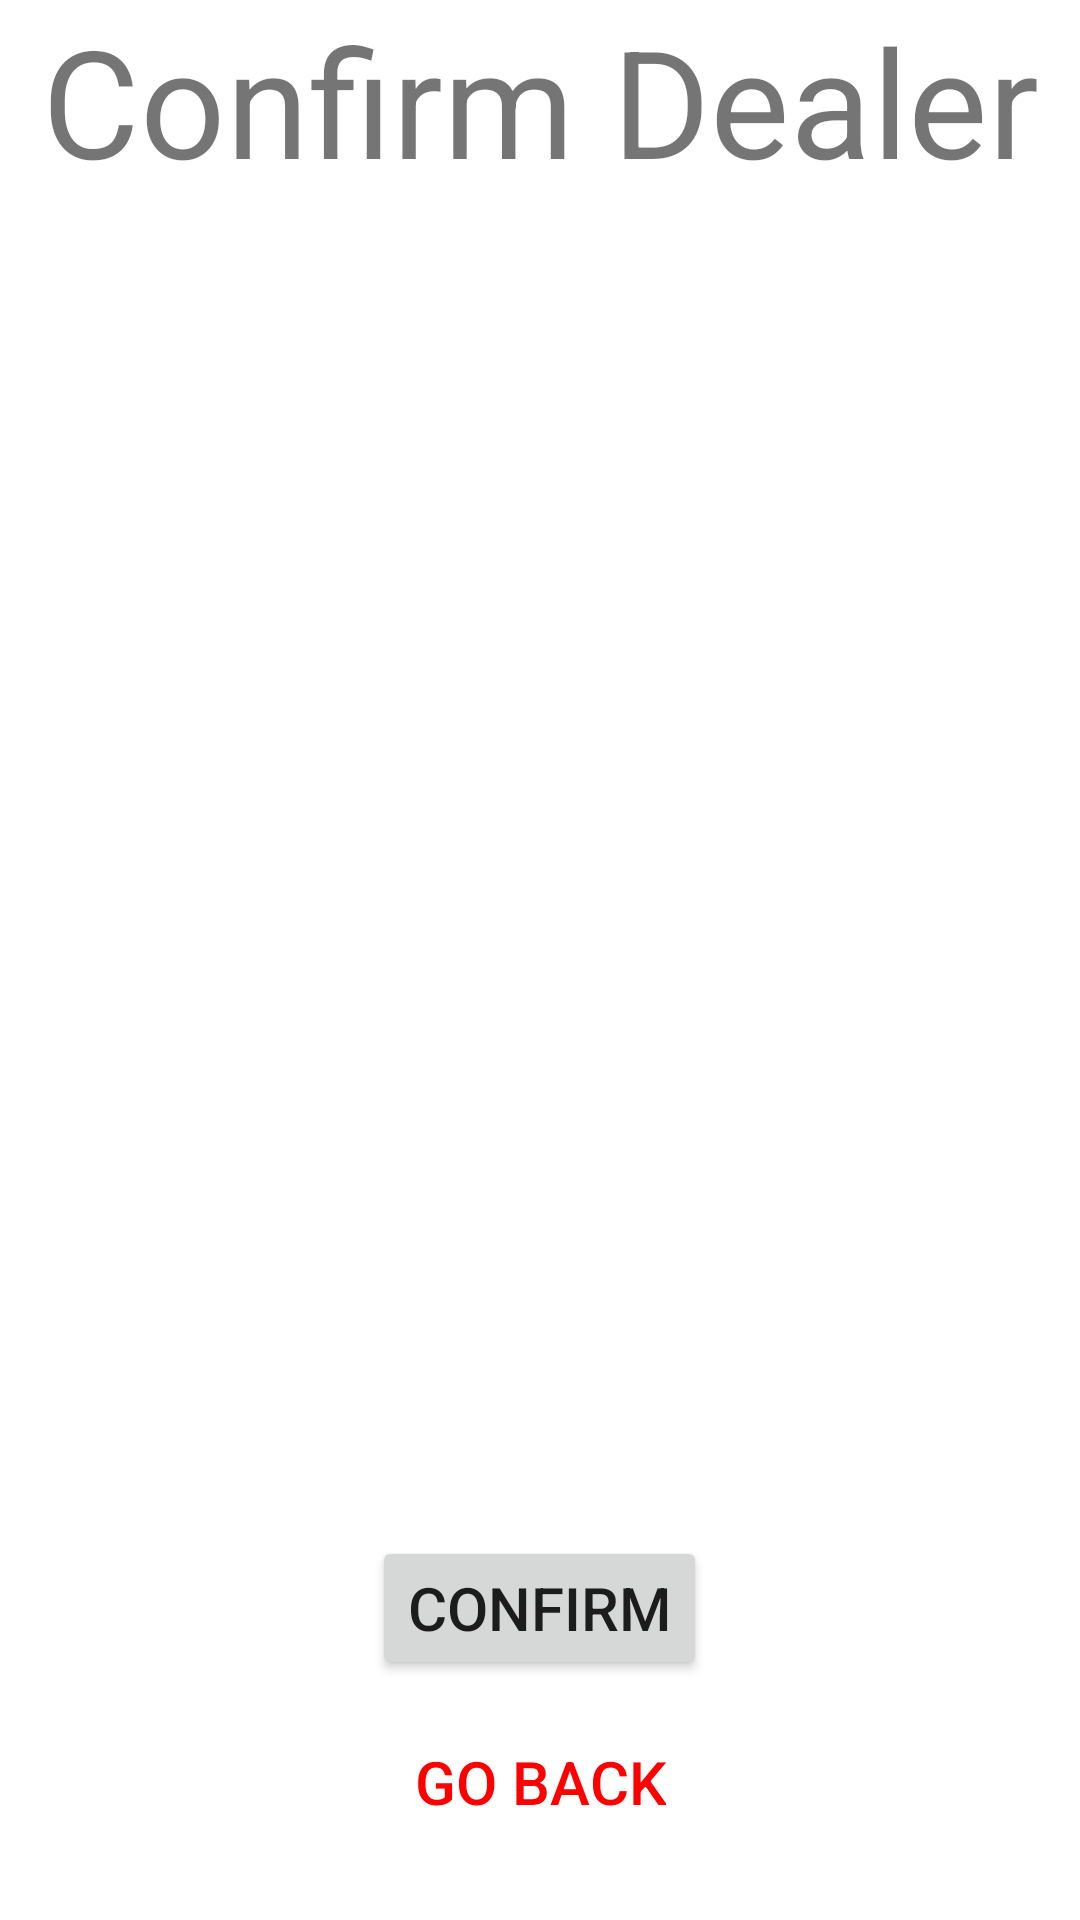

The Android layout XML behind this screen, and the referenced resources:
<!-- AndroidManifest.xml: application theme Theme.GoodsDeal -->
<!-- res/layout/activity_confirm_dealer.xml -->
<?xml version="1.0" encoding="utf-8"?>
<LinearLayout xmlns:android="http://schemas.android.com/apk/res/android"
    xmlns:app="http://schemas.android.com/apk/res-auto"
    xmlns:tools="http://schemas.android.com/tools"
    android:layout_width="match_parent"
    android:layout_height="match_parent"
    tools:context=".ConfirmDealer"
    android:orientation="vertical"
    android:layout_margin="20dp"
    android:weightSum="10">

    <TextView
        android:layout_width="match_parent"
        android:layout_height="0dp"
        android:layout_weight="1"
        android:text="@string/confirm_dealer"
        android:textSize="50sp"
        android:textAlignment="center"
        />

    <ScrollView
        android:layout_width="match_parent"
        android:layout_height="0dp"
        android:layout_weight="7">

        <LinearLayout
            android:layout_width="match_parent"
            android:layout_height="wrap_content"
            android:orientation="vertical"
            android:layout_marginTop="40dp">

            <TextView
                android:layout_width="match_parent"
                android:layout_height="wrap_content"
                android:textSize="20sp"
                android:id="@+id/conf_dealer_name"
                />

            <TextView
                android:layout_width="match_parent"
                android:layout_height="wrap_content"
                android:textSize="20sp"
                android:layout_marginTop="20dp"
                android:id="@+id/conf_dealer_pno"
                />

            <TextView
                android:layout_width="match_parent"
                android:layout_height="wrap_content"
                android:textSize="20sp"
                android:layout_marginTop="20dp"
                android:id="@+id/conf_dealer_mate"
                />

            <TextView
                android:layout_width="match_parent"
                android:layout_height="wrap_content"
                android:textSize="20sp"
                android:layout_marginTop="20dp"
                android:id="@+id/conf_dealer_weight"
                />

            <TextView
                android:layout_width="match_parent"
                android:layout_height="wrap_content"
                android:textSize="20sp"
                android:layout_marginTop="20dp"
                android:id="@+id/conf_dealer_qty"
                />

            <TextView
                android:layout_width="match_parent"
                android:layout_height="wrap_content"
                android:textSize="20sp"
                android:layout_marginTop="20dp"
                android:id="@+id/conf_dealer_city"
                />

            <TextView
                android:layout_width="match_parent"
                android:layout_height="wrap_content"
                android:textSize="20sp"
                android:layout_marginTop="20dp"
                android:id="@+id/conf_dealer_state"
                />

        </LinearLayout>

    </ScrollView>

    <LinearLayout
        android:layout_width="match_parent"
        android:layout_height="0dp"
        android:layout_weight="2"
        android:orientation="vertical">

        <Button
            android:layout_width="wrap_content"
            android:layout_height="wrap_content"
            android:text="@string/confirm"
            android:textSize="20sp"
            android:layout_gravity="center"
            android:id="@+id/conf_dealer_conf"
            />

        <Button
            android:layout_width="wrap_content"
            android:layout_height="wrap_content"
            style="@style/Widget.AppCompat.Button.Borderless"
            android:text="@string/go_back"
            android:textSize="20sp"
            android:textColor="#ff0000"
            android:layout_gravity="center"
            android:layout_marginTop="10dp"
            android:id="@+id/confirm_dealer_back"
            />

    </LinearLayout>

</LinearLayout>
<!-- resources referenced by this layout -->
<resources>
  <string name="confirm">Confirm</string>
  <string name="confirm_dealer">Confirm Dealer</string>
  <string name="go_back">Go Back</string>
  <style name="Theme.GoodsDeal" parent="Theme.MaterialComponents.DayNight.DarkActionBar">
          
          <item name="colorPrimary">@color/purple_500</item>
          <item name="colorPrimaryVariant">@color/purple_700</item>
          <item name="colorOnPrimary">@color/white</item>
          
          <item name="colorSecondary">@color/teal_200</item>
          <item name="colorSecondaryVariant">@color/teal_700</item>
          <item name="colorOnSecondary">@color/black</item>
          
          <item name="android:statusBarColor" tools:targetApi="l">?attr/colorPrimaryVariant</item>
          
      </style>
  <!-- not gathered from this repository: default colours our renderer supplied (Android Studio template values) -->
  <color name="purple_500">#FF6200EE</color>
  <color name="purple_700">#FF3700B3</color>
  <color name="teal_200">#FF03DAC5</color>
  <color name="teal_700">#FF018786</color>
  <color name="black">#FF000000</color>
  <color name="white">#FFFFFFFF</color>
</resources>
